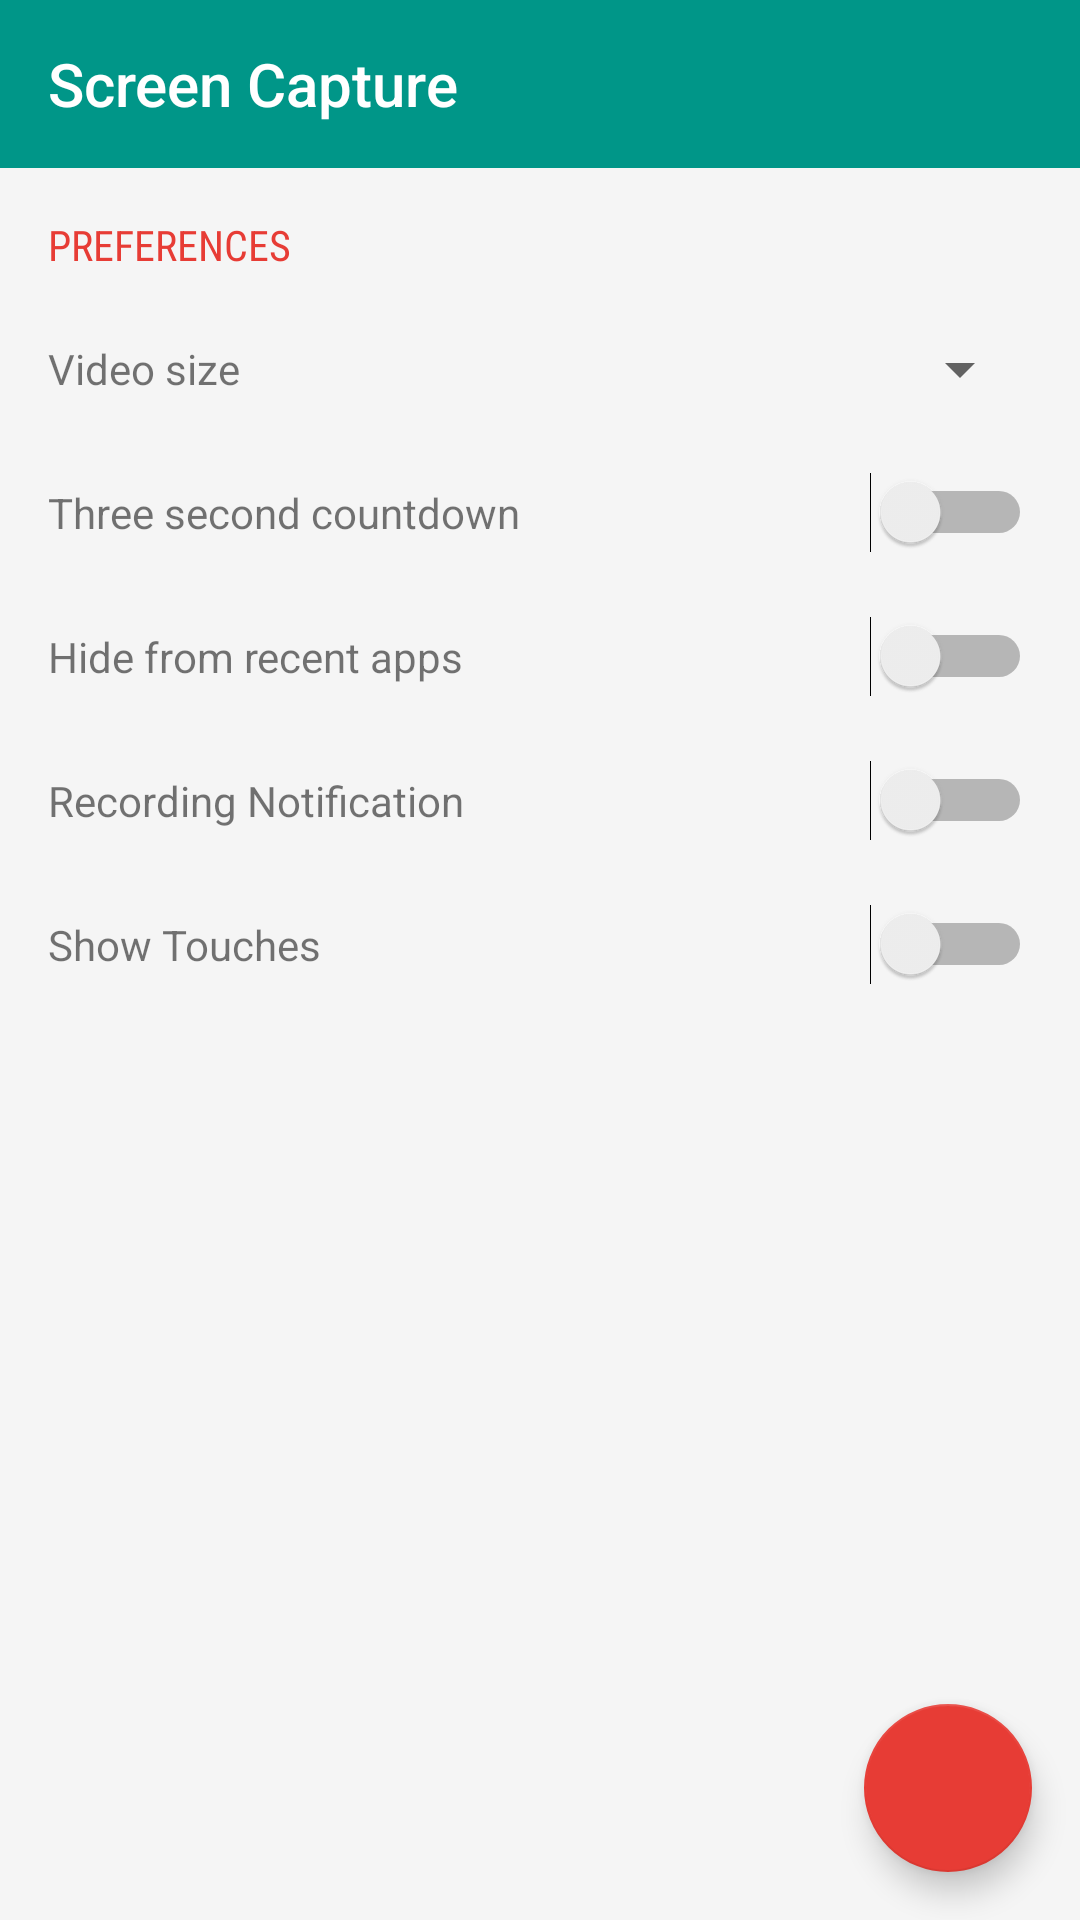

Here is an Android app screen rendered from its layout file. Give the layout XML and the strings, colors and styles it references.
<!-- AndroidManifest.xml: application theme Theme.Telecine -->
<!-- res/layout/activity_settings.xml -->
<?xml version="1.0" encoding="utf-8"?>
<FrameLayout xmlns:android="http://schemas.android.com/apk/res/android"
    xmlns:tools="http://schemas.android.com/tools"
    android:layout_width="match_parent"
    android:layout_height="match_parent"
    tools:context=".setting.ui.SettingsActivity">

    <include layout="@layout/include_toolbar" />

    <ScrollView
        android:layout_width="match_parent"
        android:layout_height="match_parent"
        android:layout_marginTop="?actionBarSize">

        <LinearLayout
            android:layout_width="match_parent"
            android:layout_height="wrap_content"
            android:gravity="center_horizontal"
            android:orientation="vertical"
            android:padding="@dimen/content_padding">

            <TextView
                android:layout_width="match_parent"
                android:layout_height="wrap_content"
                android:layout_marginBottom="8dp"
                android:fontFamily="sans-serif-condensed"
                android:text="@string/preferences"
                android:textAlignment="viewStart"
                android:textAllCaps="true"
                android:textColor="?android:attr/colorAccent" />

            <LinearLayout
                android:layout_width="match_parent"
                android:layout_height="@dimen/preference_height"
                android:gravity="center_vertical"
                android:orientation="horizontal">

                <TextView
                    android:layout_width="0dp"
                    android:layout_height="wrap_content"
                    android:layout_weight="1"
                    android:text="@string/video_size_percentage"
                    android:textAlignment="viewStart" />

                <Spinner
                    android:id="@+id/spinner_video_size_percentage"
                    android:layout_width="wrap_content"
                    android:layout_height="wrap_content" />
            </LinearLayout>

            <LinearLayout
                android:layout_width="match_parent"
                android:layout_height="@dimen/preference_height"
                android:gravity="center_vertical"
                android:orientation="horizontal">

                <TextView
                    android:layout_width="0dp"
                    android:layout_height="wrap_content"
                    android:layout_weight="1"
                    android:text="@string/countdown"
                    android:textAlignment="viewStart" />

                <Switch
                    android:id="@+id/switch_show_countdown"
                    android:layout_width="wrap_content"
                    android:layout_height="wrap_content" />
            </LinearLayout>

            <LinearLayout
                android:layout_width="match_parent"
                android:layout_height="@dimen/preference_height"
                android:gravity="center_vertical"
                android:orientation="horizontal">

                <TextView
                    android:layout_width="0dp"
                    android:layout_height="wrap_content"
                    android:layout_weight="1"
                    android:text="@string/recents_hide"
                    android:textAlignment="viewStart" />

                <Switch
                    android:id="@+id/switch_hide_from_recents"
                    android:layout_width="wrap_content"
                    android:layout_height="wrap_content" />
            </LinearLayout>

            <LinearLayout
                android:layout_width="match_parent"
                android:layout_height="@dimen/preference_height"
                android:gravity="center_vertical"
                android:orientation="horizontal">

                <TextView
                    android:layout_width="0dp"
                    android:layout_height="wrap_content"
                    android:layout_weight="1"
                    android:text="@string/recording_notification"
                    android:textAlignment="viewStart" />

                <Switch
                    android:id="@+id/switch_recording_notification"
                    android:layout_width="wrap_content"
                    android:layout_height="wrap_content" />
            </LinearLayout>

            <LinearLayout
                android:layout_width="match_parent"
                android:layout_height="@dimen/preference_height"
                android:gravity="center_vertical"
                android:orientation="horizontal">

                <TextView
                    android:layout_width="0dp"
                    android:layout_height="wrap_content"
                    android:layout_weight="1"
                    android:text="@string/show_touches"
                    android:textAlignment="viewStart" />

                <Switch
                    android:id="@+id/switch_show_touches"
                    android:layout_width="wrap_content"
                    android:layout_height="wrap_content" />
            </LinearLayout>

            <LinearLayout
                android:id="@+id/container_use_demo_mode"
                android:layout_width="match_parent"
                android:layout_height="@dimen/preference_height"
                android:gravity="center_vertical"
                android:orientation="horizontal"
                android:visibility="gone">

                <TextView
                    android:layout_width="0dp"
                    android:layout_height="wrap_content"
                    android:layout_weight="1"
                    android:text="@string/use_demo_mode"
                    android:textAlignment="viewStart" />

                <Switch
                    android:id="@+id/switch_use_demo_mode"
                    android:layout_width="wrap_content"
                    android:layout_height="wrap_content" />
            </LinearLayout>

        </LinearLayout>

    </ScrollView>

    <android.support.design.widget.FloatingActionButton
        android:id="@+id/launch"
        android:layout_width="wrap_content"
        android:layout_height="wrap_content"
        android:layout_gravity="bottom|end"
        android:layout_margin="16dp"
        android:contentDescription="@string/launch_overlay"
        android:src="@drawable/ic_videocam_white_24dp" />
</FrameLayout>
<!-- res/layout/include_toolbar.xml (included above) -->
<?xml version="1.0" encoding="utf-8"?>
<android.support.v7.widget.Toolbar xmlns:android="http://schemas.android.com/apk/res/android"
    xmlns:app="http://schemas.android.com/apk/res-auto"
    xmlns:tools="http://schemas.android.com/tools"
    android:id="@+id/toolbar"
    android:layout_width="match_parent"
    android:layout_height="?attr/actionBarSize"
    android:background="?attr/colorPrimary"
    android:minHeight="?attr/actionBarSize"
    android:theme="@style/ThemeOverlay.AppCompat.Dark.ActionBar"
    app:popupTheme="@style/ThemeOverlay.AppCompat.Light"
    tools:title="@string/app_name">

</android.support.v7.widget.Toolbar>
<!-- resources referenced by this layout -->
<resources>
  <dimen name="content_padding">16dp</dimen>
  <dimen name="preference_height">48dp</dimen>
  <string name="app_name" translatable="false">Screen Capture</string>
  <string name="countdown">Three second countdown</string>
  <string name="launch_overlay">Launch Overlay</string>
  <string name="preferences">Preferences</string>
  <string name="recents_hide">Hide from recent apps</string>
  <string name="recording_notification">Recording Notification</string>
  <string name="show_touches">Show Touches</string>
  <string name="use_demo_mode">Use Demo Mode</string>
  <string name="video_size_percentage">Video size</string>
  <style name="Theme.Telecine" parent="Theme.AppCompat.Light.NoActionBar">
          <item name="colorPrimary">@color/primary_normal</item>
          <item name="colorPrimaryDark">@color/primary_dark_normal</item>
          <item name="colorAccent">@color/accent_normal</item>
          <item name="android:windowBackground">@color/background</item>
      </style>
  <color name="primary_normal">#009688</color>
  <color name="primary_dark_normal">#00695C</color>
  <color name="accent_normal">#ffe73c35</color>
  <color name="background">#fff5f5f5</color>
</resources>
